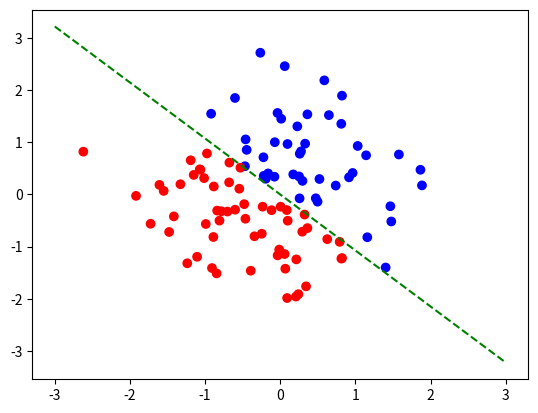
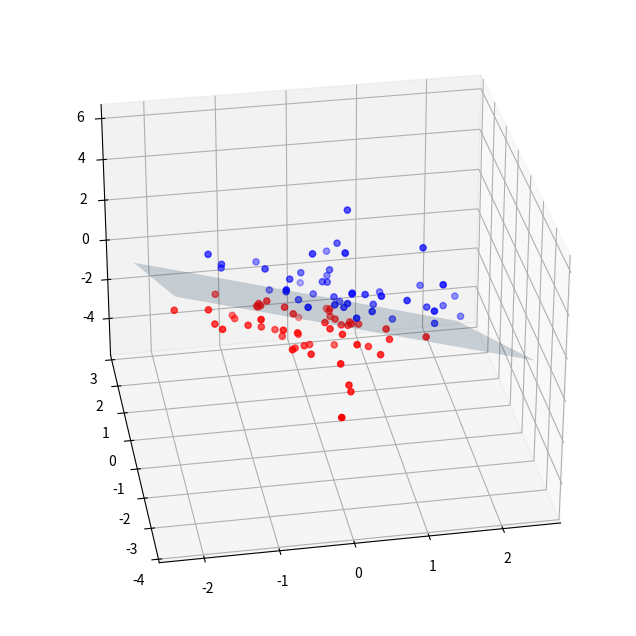

Reproduce these figures in Python, in order.
# -*- coding: utf-8 -*-
import numpy as np
import matplotlib.pyplot as plt

class Perceptron():
    def __init__(self, x:np.array, y:np.array):
        self.x = x # (n, d) matrix
        self.y = y # (n, ) array
        self.theta = np.zeros(x.shape[1:]) # (d, ) array
        self.theta0 = 0
        self.mistakes = np.zeros(x.shape[0]) # (n, ) array
    
    def update(self, i):
        d = self.x[i] @ self.theta + self.theta0
        if d * self.y[i] <= 0:
            self.theta += self.y[i] * self.x[i]
            self.theta0 += self.y[i]
            self.mistakes[i] += 1
    
    def fit(self, epochs=1, shuffle=False):
        for epoch in range(epochs):
            if shuffle:
                perm = np.random.permutation(len(self))
                self.x = self.x[perm]
                self.y = self.y[perm]
            for i in range(len(self)):
                self.update(i)
    
    def accuracy(self):
        distances = self.y * (self.x @ self.theta + self.theta0)
        acc = distances > 0
        return acc.mean()
    
    def predict(self, x):
        return np.sign(x @ self.theta + self.theta0)
    
    def __len__(self):
        return len(self.x)
    
    def __str__(self):
        return f"{self.theta}x + {self.theta0} = 0"

#####################


    
def perceptron_1d_example():
    # dim = 1
    x = np.array([[-1], [0], [1], [2],[3],[5]])
    y = np.array([-1, -1, -1, 1, 1, 1])
    p = Perceptron(x, y)
    p.fit(5)
    print(p)
    print("accuracy:",p.accuracy())

def perceptron_2d_example():
    # generate random 2D dataset
    n_features = 2
    n_samples = 100
    np.random.seed(42)
    x = np.random.randn(n_samples, n_features)
    y = np.sign(x[:,0] + x[:,1])
    
    # train perceptron
    p = Perceptron(x, y)
    p.fit(epochs=5, shuffle=True)
    print(p)
    print("accuracy:",p.accuracy())
    
    colors = np.where(y > 0, 'b', 'r')
    plt.scatter(x[:,0], x[:,1], c=colors)
    
    # draw the decision boundary
    w = -p.theta[0] / p.theta[1]
    b = -p.theta0 / p.theta[1]
    x_line = np.linspace(-3, 3)
    y_line = w * x_line + b
    plt.plot(x_line, y_line, 'g--')
    
    plt.show()

def perceptron_3d_example():
    # generate random 3D dataset
    n_features = 3
    n_samples = 100
    np.random.seed(42)
    x = np.random.randn(n_samples, n_features)
    y = np.sign(x[:,0] + x[:,1] + x[:,2])
    
    # train perceptron
    p = Perceptron(x, y)
    p.fit(epochs=4, shuffle=True)
    print(p)
    print("accuracy:",p.accuracy())
    
    # plot the points and decision plane
    fig = plt.figure(figsize=(8, 8))
    ax = fig.add_subplot(111, projection='3d')
    colors = np.where(y > 0, 'b', 'r')
    ax.scatter(x[:,0], x[:,1], x[:,2], c=colors)
    
    x_min, x_max = ax.get_xlim()
    y_min, y_max = ax.get_ylim()
    xx, yy = np.meshgrid(np.linspace(x_min, x_max, 10), np.linspace(y_min, y_max, 10))
    zz = (-p.theta[0]*xx - p.theta[1]*yy - p.theta0) / p.theta[2]
    ax.plot_surface(xx, yy, zz, alpha=0.2)
    
    # set the viewpoint based on the input angle
    angle_degrees = 260
    ax.view_init(elev=30, azim=angle_degrees, roll=0)
    
    plt.show()


perceptron_1d_example()
perceptron_2d_example()
perceptron_3d_example()





